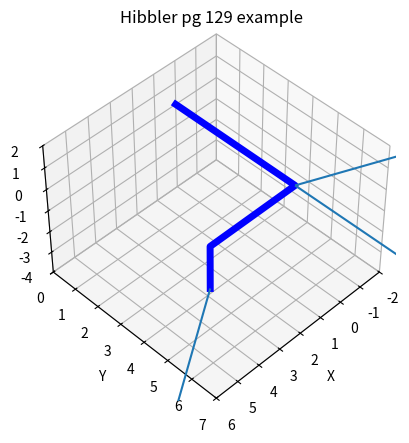

Python code for this plot:
# coding: utf-8

'''
Module to be used for static analysis
'''
import numpy as np
import sympy as sp
import scipy
import matplotlib.pyplot as mp
from matplotlib import patches
from mpl_toolkits.mplot3d import Axes3D

def simple_support():
    L = 10
    b = 5
    a = 3
    P = 10
    
    mp.rcParams['figure.figsize'] = (12, 8)  # (width, height)
    
    fig1 = mp.figure()
    
    #mp.subplot(3,1,1)
    #ax = mp.gca()
    ax1 = fig1.add_subplot(311)#, aspect='equal')
    
    
    mp.xlim([-1, L+1])
    mp.ylim([-1, P*2])
    
    # add rigid ground
    rectangle = mp.Rectangle((-1, -2), L+2, 2, hatch='//', fill=False)
    ax1.add_patch(rectangle)
    
    # add rigid rollers
    #circle = mp.Circle((0, 5), radius=1, fc='g')
    #ax.add_patch(circle)
    e1 = patches.Ellipse((0, 2), .5, 4, angle=0, linewidth=2, fill=False, zorder=2)
    ax1.add_patch(e1)
    
    points = [[10, 4], [9.75, 0], [10.25,0]]
    polygon = mp.Polygon(points, fill=False)
    ax1.add_patch(polygon)
    
    # add beam
    rectangle = mp.Rectangle((0, 4), L, 4, fill=False)
    ax1.add_patch(rectangle)
    
    # add load
    for k in np.linspace(0,L,20):
        ax1.arrow(k, 12, 0, -3, head_width=L*.01, head_length=L*.1, fc='k', ec='k')
    mp.title('Free Body Diagram')
    mp.axis('off') # removes axis and labels
    #ax1.set_yticklabels('')
    
    x = [0,0,L,L]
    y = [0,5,-5,0]
    mp.subplot(3,1,2)
    mp.ylabel('Shear, V')
    mp.title('Shear Diagram')
    mp.fill(x, y, 'b', alpha=0.25)
    mp.grid(True)
    mp.xlim([-1, 11])
    
    x = np.linspace(-L/2,L/2,100)
    y = -(x**2)+(np.max(x**2))
    x = np.linspace(0,L,100)
    mp.subplot(3,1,3)
    mp.title('Bending Diagram')
    mp.ylabel('Moment, M')
    mp.fill(x, y, 'b', alpha=0.25)
    mp.grid(True)
    mp.xlim([-1, 11])
    
    mp.tight_layout()
    
    mp.show()
    
def moment_calc():

    fig = mp.figure()
    
    ax = mp.axes(projection='3d')
    
    # bar
    x=[0,0,4,4]
    y=[0,5,5,5]
    z=[0,0,0,-2]
    
    # Applied Forces
    X=[0,0,4]
    Y=[5,5,5]
    Z=[0,0,-2]
    U=[-60,0 ,80]
    V=[40 ,50,40]
    W=[20 ,0 ,-30]
    
    ax.plot(x, y, z, '-b', linewidth=5)
    ax.view_init(45, 45)
    
    ax.set_xlabel('X')
    ax.set_ylabel('Y')
    ax.set_zlabel('Z')
    ax.set_title('Hibbler pg 129 example')
    ax.set_xlim([min(X)-2, max(X) + 2])
    ax.set_ylim([min(Y)-5, max(Y) + 2])
    ax.set_zlim([min(Z)-2, max(Z) + 2])
    
    #mp.tight_layout()
    
    ax.quiver3D(X, Y, Z, U, V, W, pivot='tail');
    
    rA = np.array([0,5,0])  # start of F1 and F2
    rB = np.array([4,5,-2])  # start of F3
    F1 = np.array([-60,40,20])
    F2 = np.array([0,50,0])
    F3 = np.array([80,40,-30])
    M = np.cross(rA,F1) + np.cross(rA,F2) + np.cross(rB,F3)
    print('Total Moment vector') 
    print(M)
    
    print('Total Force Vector about point O')
    print(sum([F1,F2,F3]))
    
    print('unit vector of the moment')
    u = M/np.linalg.norm(M)
    print(u)
    
    print('angles at which the moments react')
    print(np.rad2deg(np.arccos(u)))
    
    
if __name__ == '__main__':
    # executed when script is run alone
    moment_calc()
